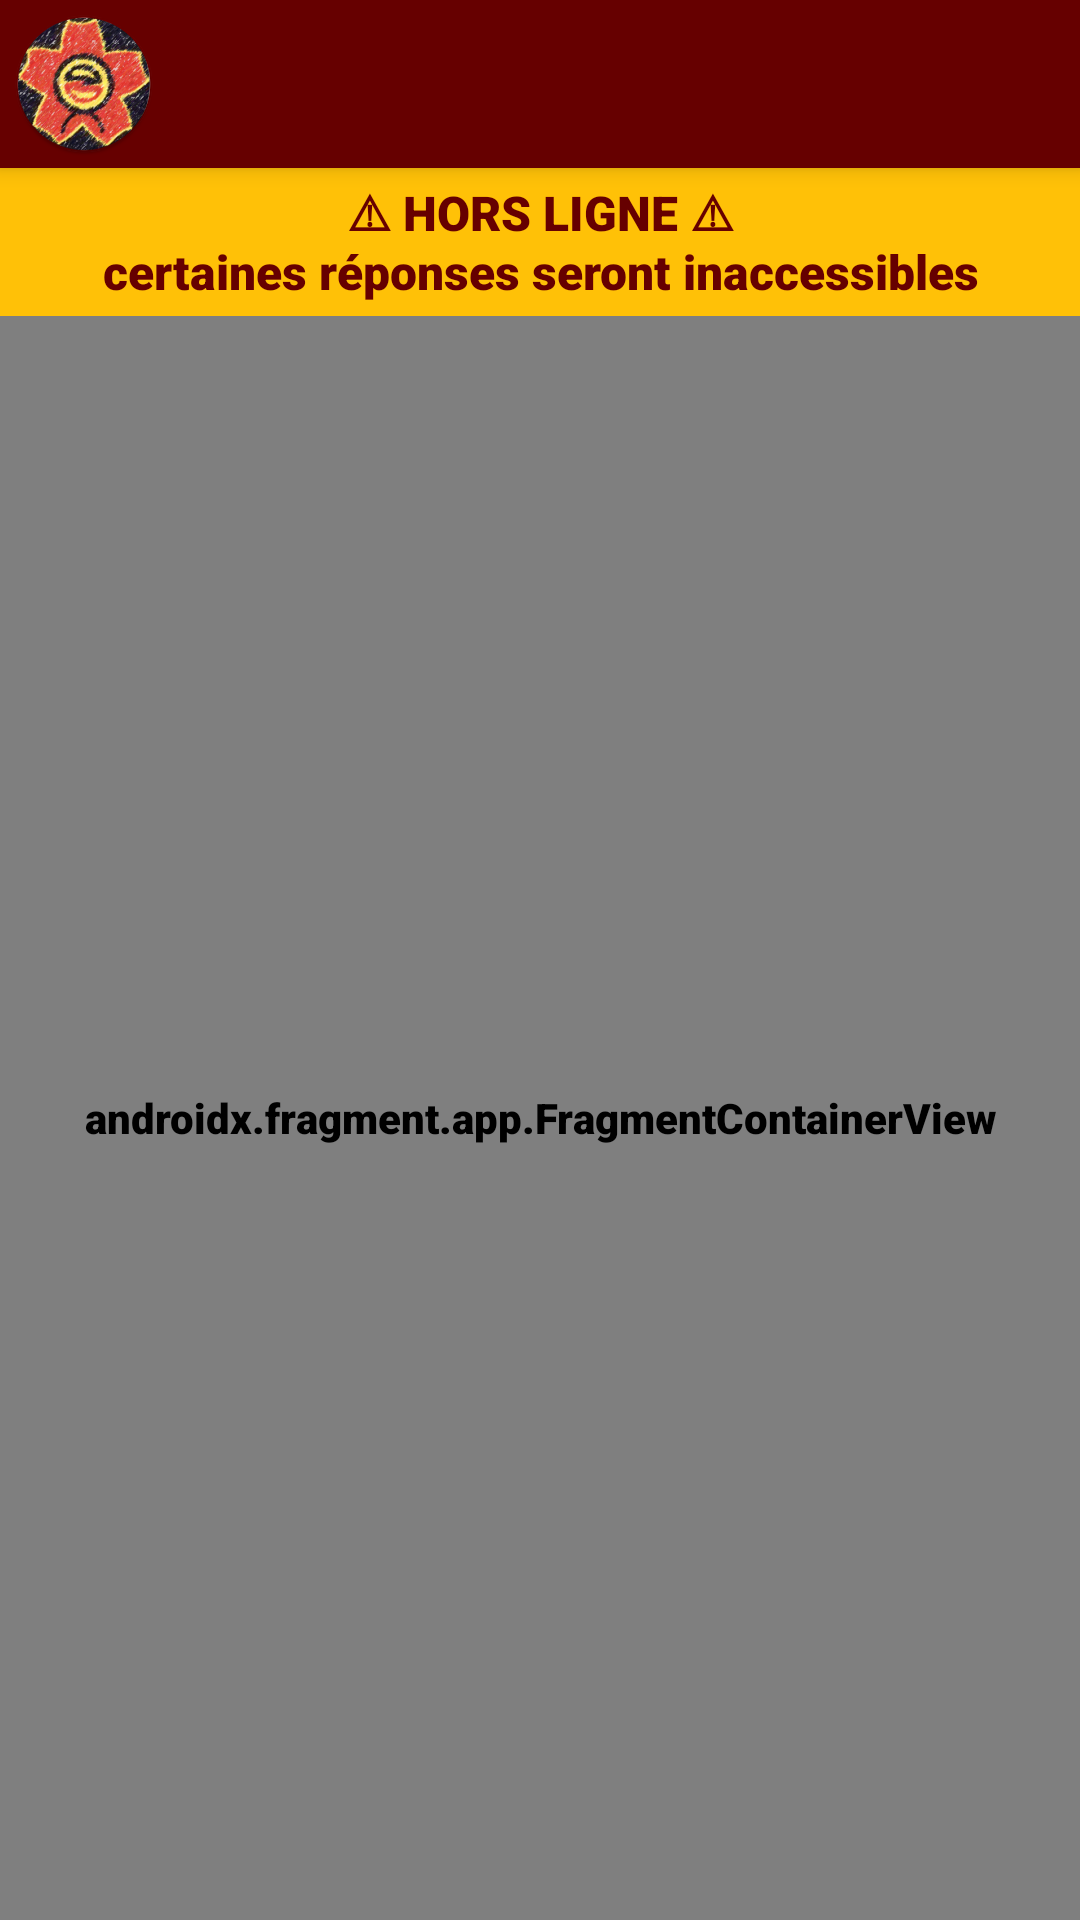

Reconstruct the res/layout file that produces this screen, plus the resources it refers to.
<!-- AndroidManifest.xml: activity theme Theme.NTJWorkout.NoActionBar -->
<!-- res/layout/activity_main.xml -->
<?xml version="1.0" encoding="utf-8"?>
<androidx.coordinatorlayout.widget.CoordinatorLayout xmlns:android="http://schemas.android.com/apk/res/android"
    xmlns:app="http://schemas.android.com/apk/res-auto"
    xmlns:tools="http://schemas.android.com/tools"
    android:layout_width="match_parent"
    android:layout_height="match_parent"
    android:backgroundTint="@color/red_dark"
    app:statusBarBackground="@color/red_dark"
    android:fitsSystemWindows="true"
    tools:context=".MainActivity">

    <com.google.android.material.appbar.AppBarLayout
        android:id="@+id/appToolbar"
        android:layout_width="match_parent"
        android:layout_height="wrap_content"
        android:theme="@style/Theme.NTJWorkout.AppBarOverlay">

        <androidx.appcompat.widget.Toolbar
            android:id="@+id/toolbar"
            android:layout_width="match_parent"
            android:layout_height="?attr/actionBarSize"
            android:background="?attr/colorPrimary"
            app:navigationIcon="@mipmap/ic_launcher"
            android:minHeight="?attr/actionBarSize"
            app:popupTheme="@style/Theme.NTJWorkout.PopupOverlay" />

    </com.google.android.material.appbar.AppBarLayout>

    <androidx.constraintlayout.widget.ConstraintLayout
        android:layout_width="match_parent"
        android:layout_height="match_parent"
        app:layout_behavior="@string/appbar_scrolling_view_behavior">

        <TextView
            android:id="@+id/textView_offlineBanner"
            android:layout_width="match_parent"
            android:layout_height="wrap_content"
            android:background="@color/yellow"
            android:textColor="@color/red_dark"
            app:layout_constraintTop_toTopOf="parent"
            android:paddingVertical="4dp"
            android:paddingHorizontal="8dp"
            android:textSize="16sp"
            android:textAlignment="center"
            android:text="@string/offline_warn"/>

        <androidx.fragment.app.FragmentContainerView
            android:id="@+id/nav_host_fragment"
            android:name="androidx.navigation.fragment.NavHostFragment"
            android:layout_width="0dp"
            android:layout_height="0dp"
            app:defaultNavHost="true"
            app:layout_constraintBottom_toBottomOf="parent"
            app:layout_constraintLeft_toLeftOf="parent"
            app:layout_constraintRight_toRightOf="parent"
            app:layout_constraintTop_toBottomOf="@id/textView_offlineBanner"
            app:navGraph="@navigation/nav_graph" />

    </androidx.constraintlayout.widget.ConstraintLayout>

</androidx.coordinatorlayout.widget.CoordinatorLayout>
<!-- resources referenced by this layout -->
<resources>
  <color name="red_dark">#FF660000</color>
  <color name="yellow">#FFC107</color>
  <!-- mipmap ic_launcher: png bitmap (mipmap-hdpi, 12747 bytes) -->
  <string name="offline_warn">\u26A0 HORS LIGNE \u26A0\ncertaines réponses seront inaccessibles</string>
  <style name="Theme.NTJWorkout.AppBarOverlay" parent="ThemeOverlay.AppCompat.Dark.ActionBar" />
  <style name="Theme.NTJWorkout.PopupOverlay" parent="ThemeOverlay.AppCompat.Light" />
  <style name="Theme.NTJWorkout.NoActionBar">
          <item name="windowActionBar">false</item>
          <item name="windowNoTitle">true</item>
      </style>
</resources>
